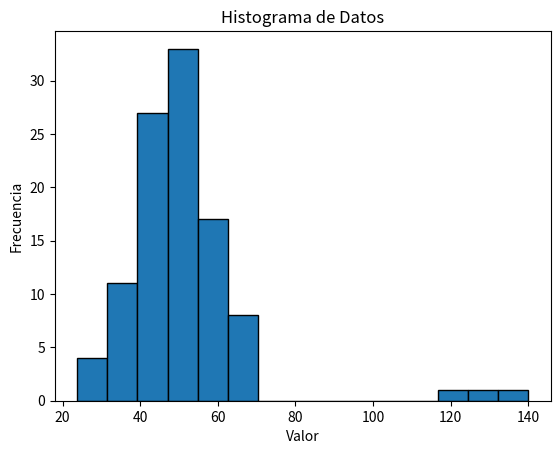
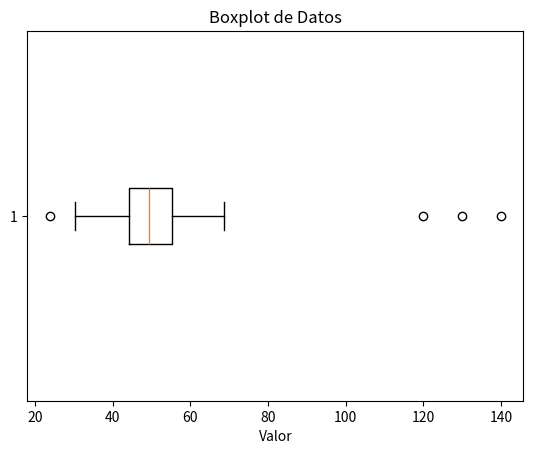

Python code for these plots, in order:
import numpy as np
import matplotlib.pyplot as plt

# Generamos datos con algunos outliers
np.random.seed(42)
datos = np.append(np.random.normal(50, 10, 100), [120, 130, 140])

# Graficamos el histograma
plt.hist(datos, bins=15, edgecolor='black')
plt.xlabel("Valor")
plt.ylabel("Frecuencia")
plt.title("Histograma de Datos")
plt.show()

plt.boxplot(datos, vert=False)
plt.xlabel("Valor")
plt.title("Boxplot de Datos")
plt.show()
